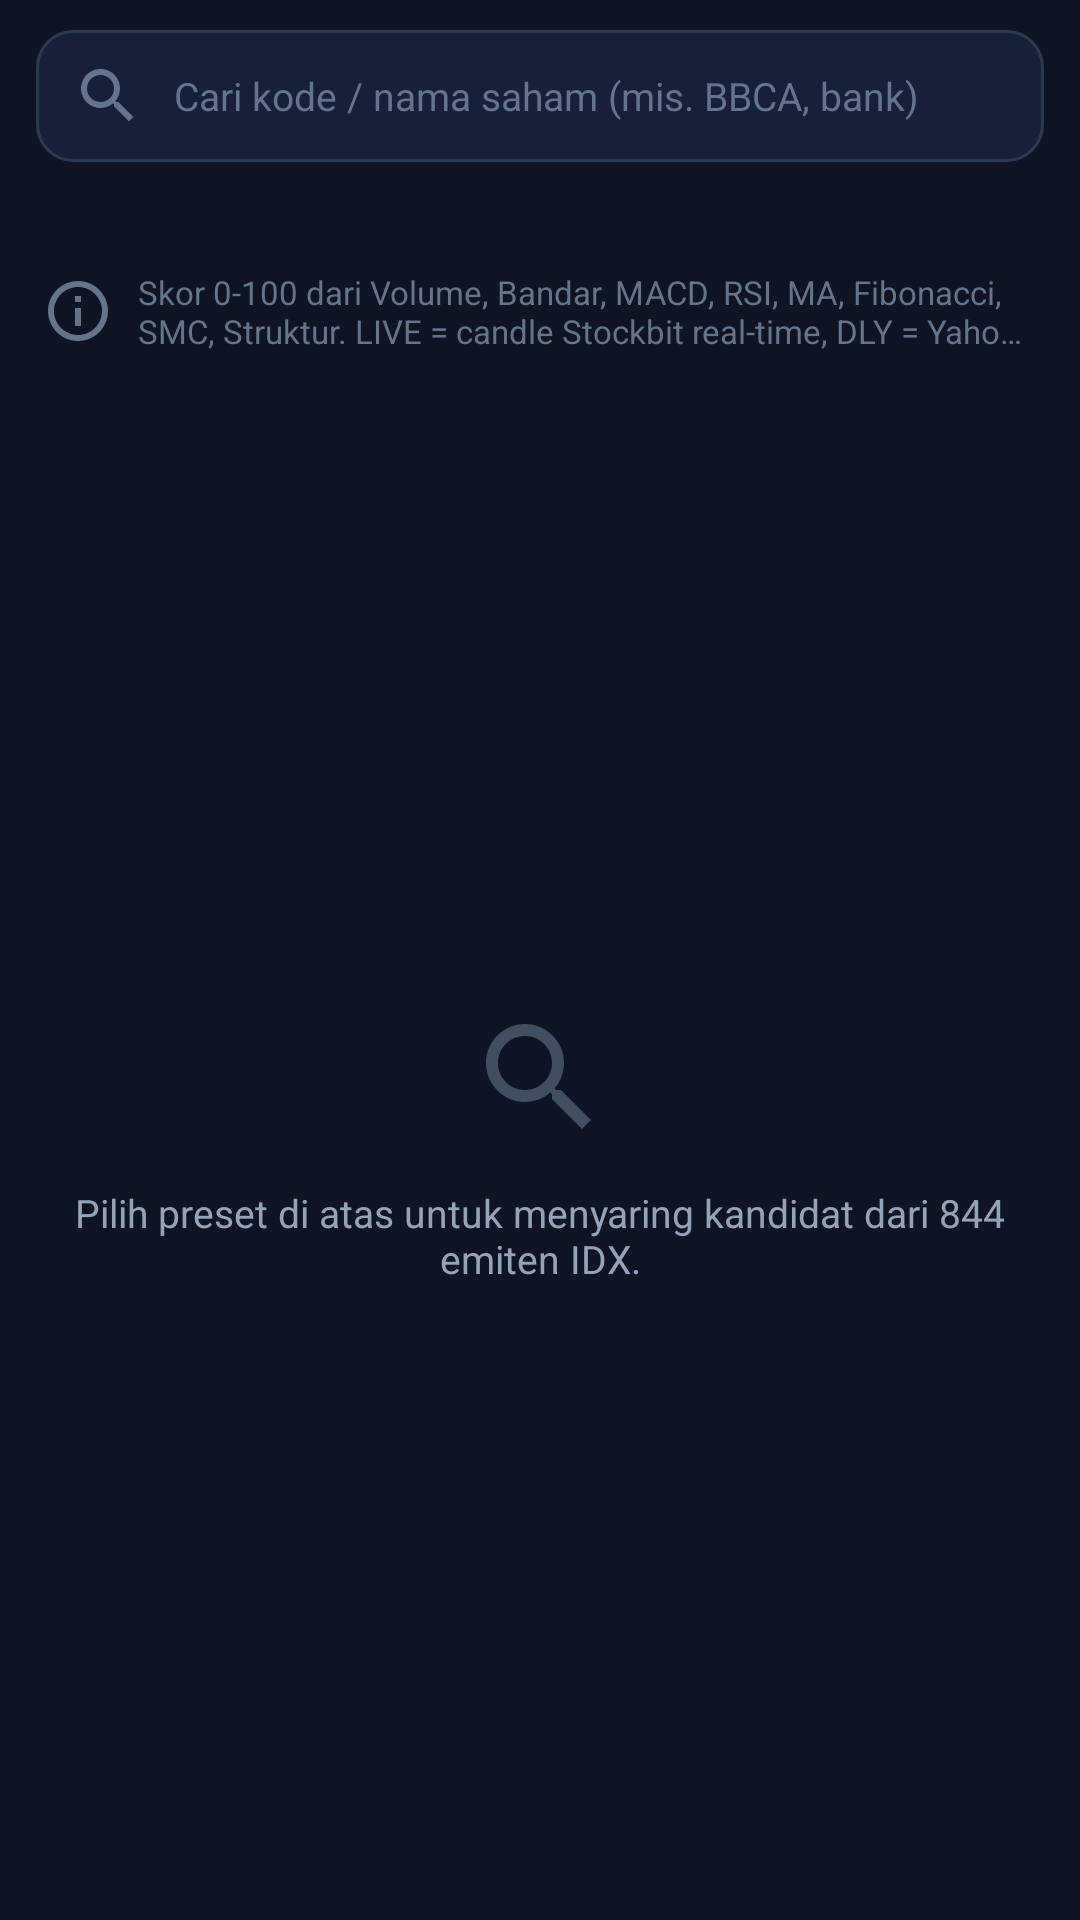

Here is an Android app screen rendered from its layout file. Give the layout XML and the strings, colors and styles it references.
<!-- AndroidManifest.xml: application theme Theme.AppScalping -->
<!-- res/layout/fragment_screener.xml -->
<?xml version="1.0" encoding="utf-8"?>
<LinearLayout xmlns:android="http://schemas.android.com/apk/res/android"
    android:layout_width="match_parent"
    android:layout_height="match_parent"
    android:background="@color/bg_panel"
    android:orientation="vertical">

    
    <LinearLayout
        android:layout_width="match_parent"
        android:layout_height="wrap_content"
        android:gravity="center_vertical"
        android:orientation="horizontal"
        android:paddingHorizontal="12dp"
        android:paddingTop="10dp"
        android:paddingBottom="6dp">

        <EditText
            android:id="@+id/etScreenerSearch"
            android:layout_width="0dp"
            android:layout_height="44dp"
            android:layout_weight="1"
            android:background="@drawable/bg_search_input"
            android:drawableStart="@drawable/ic_search"
            android:drawablePadding="10dp"
            android:hint="Cari kode / nama saham (mis. BBCA, bank)"
            android:imeOptions="actionSearch"
            android:inputType="textCapCharacters"
            android:maxLines="1"
            android:paddingHorizontal="12dp"
            android:textColor="@color/text_primary"
            android:textColorHint="@color/text_muted"
            android:textSize="13sp" />

        <ImageView
            android:id="@+id/tvScreenerSearchClear"
            android:layout_width="44dp"
            android:layout_height="44dp"
            android:layout_marginStart="6dp"
            android:background="@drawable/bg_search_input"
            android:contentDescription="Hapus pencarian"
            android:padding="12dp"
            android:src="@drawable/ic_close"
            android:visibility="gone" />
    </LinearLayout>

    
    <HorizontalScrollView
        android:id="@+id/svScreenerStyles"
        android:layout_width="match_parent"
        android:layout_height="wrap_content"
        android:paddingHorizontal="12dp"
        android:paddingVertical="4dp"
        android:scrollbars="none">

        <LinearLayout
            android:id="@+id/llScreenerStyles"
            android:layout_width="wrap_content"
            android:layout_height="wrap_content"
            android:gravity="center_vertical"
            android:orientation="horizontal" />
    </HorizontalScrollView>

    
    <HorizontalScrollView
        android:id="@+id/svScreenerPresets"
        android:layout_width="match_parent"
        android:layout_height="wrap_content"
        android:paddingHorizontal="12dp"
        android:paddingVertical="4dp"
        android:scrollbars="none">

        <LinearLayout
            android:id="@+id/llScreenerPresets"
            android:layout_width="wrap_content"
            android:layout_height="wrap_content"
            android:gravity="center_vertical"
            android:orientation="horizontal" />
    </HorizontalScrollView>

    
    <HorizontalScrollView
        android:id="@+id/svScreenerTimeframes"
        android:layout_width="match_parent"
        android:layout_height="wrap_content"
        android:paddingHorizontal="12dp"
        android:paddingVertical="4dp"
        android:scrollbars="none">

        <LinearLayout
            android:id="@+id/llScreenerTimeframes"
            android:layout_width="wrap_content"
            android:layout_height="wrap_content"
            android:gravity="center_vertical"
            android:orientation="horizontal" />
    </HorizontalScrollView>

    
    <TextView
        android:id="@+id/tvScreenerNotice"
        android:layout_width="match_parent"
        android:layout_height="wrap_content"
        android:drawableStart="@drawable/ic_info"
        android:drawablePadding="8dp"
        android:ellipsize="end"
        android:maxLines="2"
        android:paddingHorizontal="14dp"
        android:paddingVertical="6dp"
        android:text="Skor 0-100 dari Volume, Bandar, MACD, RSI, MA, Fibonacci, SMC, Struktur. LIVE = candle Stockbit real-time, DLY = Yahoo tertunda ±10 mnt, SNAP = snapshot saja. Login Stockbit sekali di tab Manual untuk LIVE."
        android:textColor="@color/text_muted"
        android:textSize="11sp" />

    
    <TextView
        android:id="@+id/tvScreenerSearchHint"
        android:layout_width="match_parent"
        android:layout_height="wrap_content"
        android:paddingHorizontal="14dp"
        android:paddingBottom="6dp"
        android:textColor="@color/brand_accent"
        android:textSize="11sp"
        android:visibility="gone" />

    
    <ProgressBar
        android:id="@+id/pbScreenerLoading"
        style="?android:attr/progressBarStyleHorizontal"
        android:layout_width="match_parent"
        android:layout_height="3dp"
        android:indeterminate="true"
        android:visibility="gone" />

    <FrameLayout
        android:layout_width="match_parent"
        android:layout_height="0dp"
        android:layout_weight="1">

        <androidx.recyclerview.widget.RecyclerView
            android:id="@+id/rvScreener"
            android:layout_width="match_parent"
            android:layout_height="match_parent"
            android:clipToPadding="false"
            android:paddingTop="4dp"
            android:paddingBottom="12dp" />

        
        <LinearLayout
            android:id="@+id/layoutScreenerEmpty"
            android:layout_width="match_parent"
            android:layout_height="match_parent"
            android:gravity="center"
            android:orientation="vertical"
            android:padding="24dp">

            <ImageView
                android:layout_width="48dp"
                android:layout_height="48dp"
                android:alpha="0.6"
                android:importantForAccessibility="no"
                android:src="@drawable/ic_search" />

            <TextView
                android:id="@+id/tvScreenerEmptyMsg"
                android:layout_width="wrap_content"
                android:layout_height="wrap_content"
                android:layout_marginTop="12dp"
                android:gravity="center"
                android:text="Pilih preset di atas untuk menyaring kandidat dari 844 emiten IDX."
                android:textColor="@color/text_secondary"
                android:textSize="13sp" />
        </LinearLayout>
    </FrameLayout>

</LinearLayout>
<!-- resources referenced by this layout -->
<resources>
  <color name="bg_panel">#0E1424</color>
  <color name="brand_accent">#38BDF8</color>
  <color name="text_muted">#64748B</color>
  <color name="text_primary">#FFFFFF</color>
  <color name="text_secondary">#94A3B8</color>
  <!-- drawable bg_search_input (drawable) -->
  <?xml version="1.0" encoding="utf-8"?>
  <shape xmlns:android="http://schemas.android.com/apk/res/android"
      android:shape="rectangle">
      <corners android:radius="12dp" />
      <solid android:color="#172036" />
      <stroke android:width="1dp" android:color="#2B3A52" />
  </shape>
  <!-- drawable ic_info (drawable) -->
  <vector xmlns:android="http://schemas.android.com/apk/res/android"
      android:width="24dp"
      android:height="24dp"
      android:viewportWidth="24"
      android:viewportHeight="24">
      <path
          android:fillColor="#64748B"
          android:pathData="M11,7h2v2h-2zM11,11h2v6h-2zM12,2C6.48,2 2,6.48 2,12s4.48,10 10,10 10,-4.48 10,-10S17.52,2 12,2zM12,20c-4.41,0 -8,-3.59 -8,-8s3.59,-8 8,-8 8,3.59 8,8 -3.59,8 -8,8z" />
  </vector>
  <!-- drawable ic_search (drawable) -->
  <vector xmlns:android="http://schemas.android.com/apk/res/android"
      android:width="24dp"
      android:height="24dp"
      android:viewportWidth="24"
      android:viewportHeight="24">
      <path
          android:fillColor="#64748B"
          android:pathData="M15.5,14h-0.79l-0.28,-0.27C15.41,12.59 16,11.11 16,9.5 16,5.91 13.09,3 9.5,3S3,5.91 3,9.5 5.91,16 9.5,16c1.61,0 3.09,-0.59 4.23,-1.57l0.27,0.28v0.79l5,4.99L20.49,19l-4.99,-5zM9.5,14C7.01,14 5,11.99 5,9.5S7.01,5 9.5,5 14,7.01 14,9.5 11.99,14 9.5,14z" />
  </vector>
  <style name="Theme.AppScalping" parent="Theme.Material3.DayNight.NoActionBar">
          <item name="android:statusBarColor">@color/bg_panel</item>
          <item name="android:windowLightStatusBar">false</item>
          <item name="android:navigationBarColor">@color/bg_panel</item>
          <item name="colorPrimary">@color/brand_primary</item>
          <item name="colorSecondary">@color/brand_accent</item>
      </style>
  <color name="brand_primary">#0EA5E9</color>
</resources>
